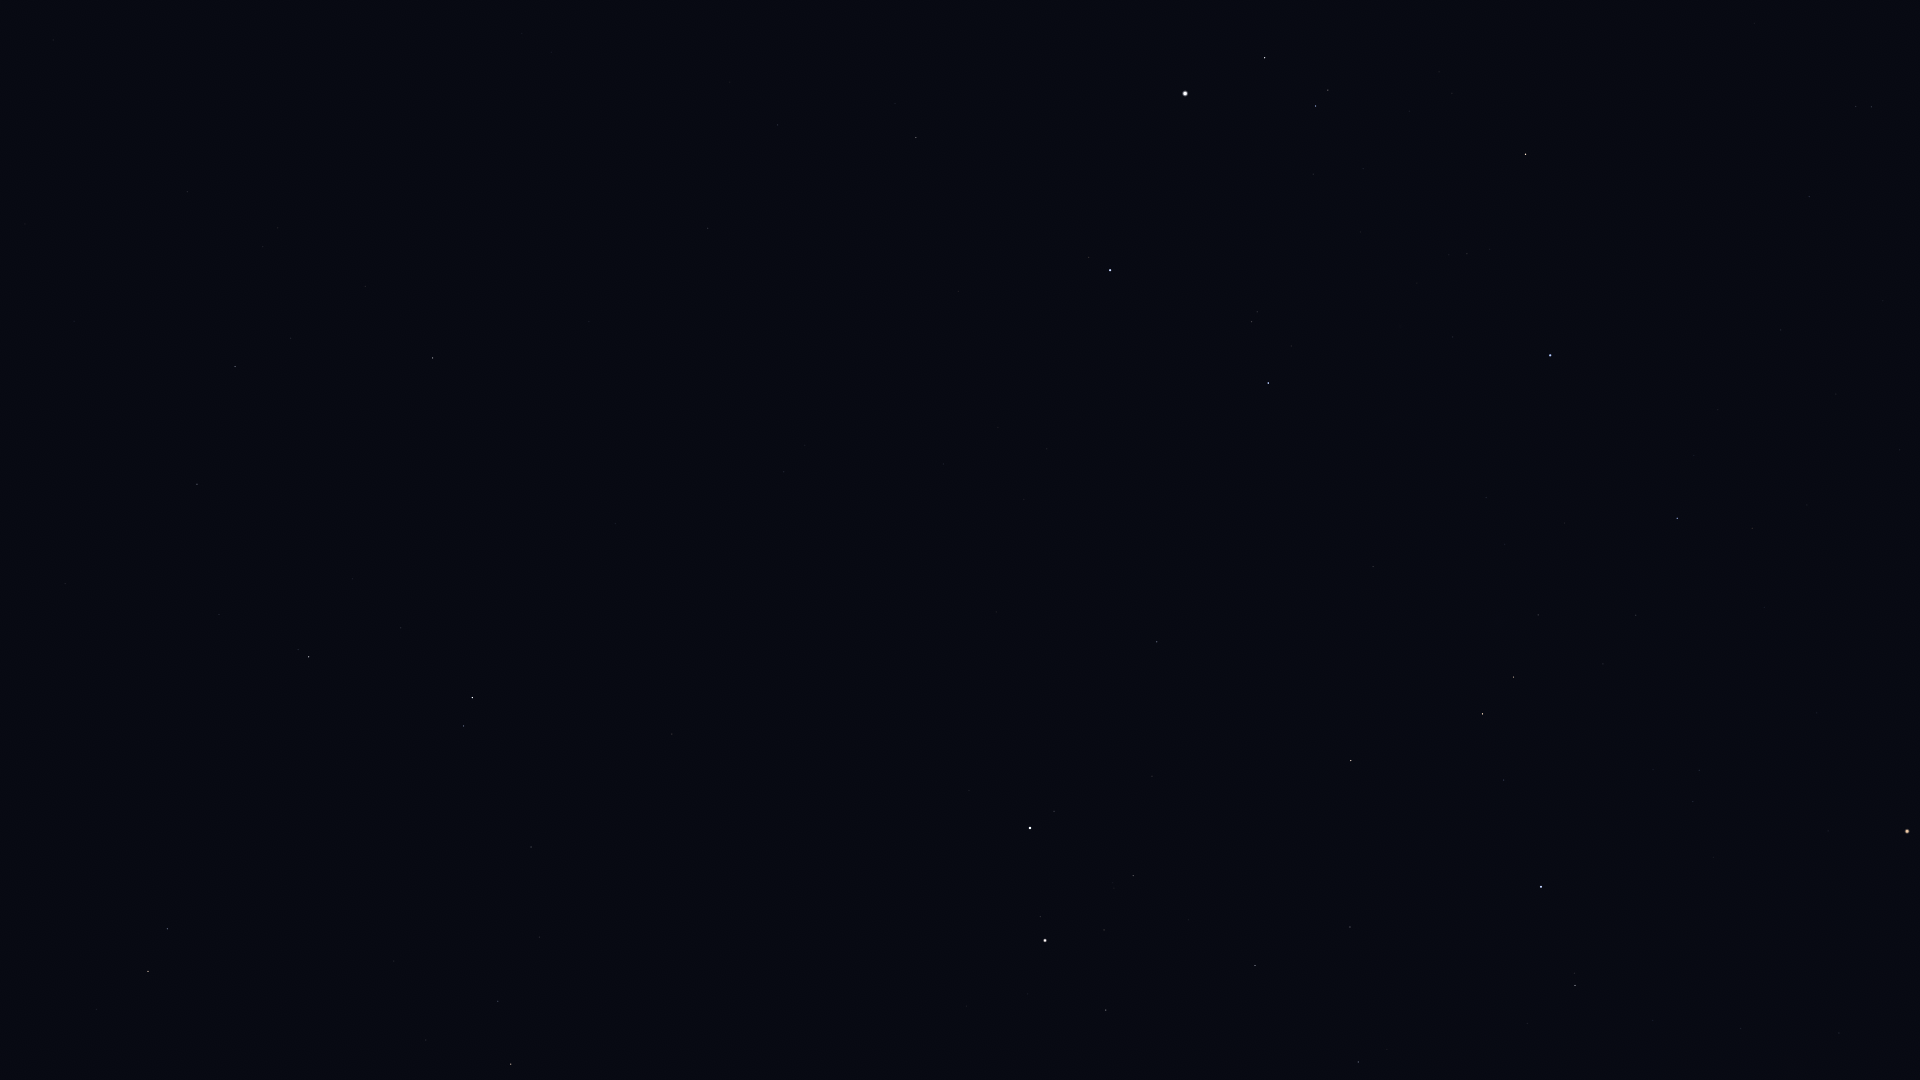

Source data for this figure (header and first rows):
Star_ID, Name, X, Y
21881, HIP 21881, 1809, 196
23015, Hassaleh, 1526, 154
23416, Almaaz, 1265, 58
23453, Saclateni, 1328, 90
23767, Haedus, 1316, 106
24608, Capella, 1185, 93
25428, Elnath, 1550, 355
26451, Tianguan, 1677, 518
27913, HIP 27913, 1636, 615
27989, Betelgeuse, 1907, 831
28360, Menkalinan, 1110, 270
28380, Mahasim, 1268, 383
28614, HIP 28614, 1828, 831
28716, HIP 28716, 1603, 664
28734, HIP 28734, 1538, 615
29038, HIP 29038, 1699, 770
29426, HIP 29426, 1693, 801
29434, HIP 29434, 1653, 769
29655, HIP 29655, 1514, 677
30060, HIP 30060, 778, 125
30343, HIP 30343, 1483, 714
30419, HIP 30419, 1839, 1033
30665, HIP 30665, 1653, 893
30860, Lucilinburhuc, 1146, 469
30883, HIP 30883, 1504, 780
30905, Lusitânia, 1685, 944
31216, HIP 31216, 1741, 1028
31681, HIP 31681, 1541, 887
31978, HIP 31978, 1653, 1020
32246, HIP 32246, 1351, 760
32362, HIP 32362, 1575, 985
32916, Nervia, 1038, 518
33018, HIP 33018, 1157, 642
33449, HIP 33449, 708, 228
34088, HIP 34088, 1350, 927
34693, HIP 34693, 1152, 776
35350, HIP 35350, 1358, 1062
35550, HIP 35550, 1255, 965
36046, HIP 36046, 1133, 876
36145, HIP 36145, 784, 472
36850, Castor, 1030, 828
36962, HIP 36962, 1104, 930
37740, HIP 37740, 1106, 1010
37826, Pollux, 1045, 940
40687, Násti, 456, 324
40843, HIP 40843, 897, 1071
41075, Alsciaukat, 672, 734
41704, Muscida, 433, 358
43674, Stribor, 659, 1034
44127, Talitha, 472, 698
44248, HIP 44248, 531, 847
44471, Alkaphrah, 464, 726
44700, HIP 44700, 540, 937
45688, HIP 45688, 498, 1001
45860, HIP 45860, 511, 1064
46471, Intercrus, 373, 803
46952, HIP 46952, 426, 1040
50372, Tania Borealis, 168, 929
50801, Tania Australis, 148, 971
